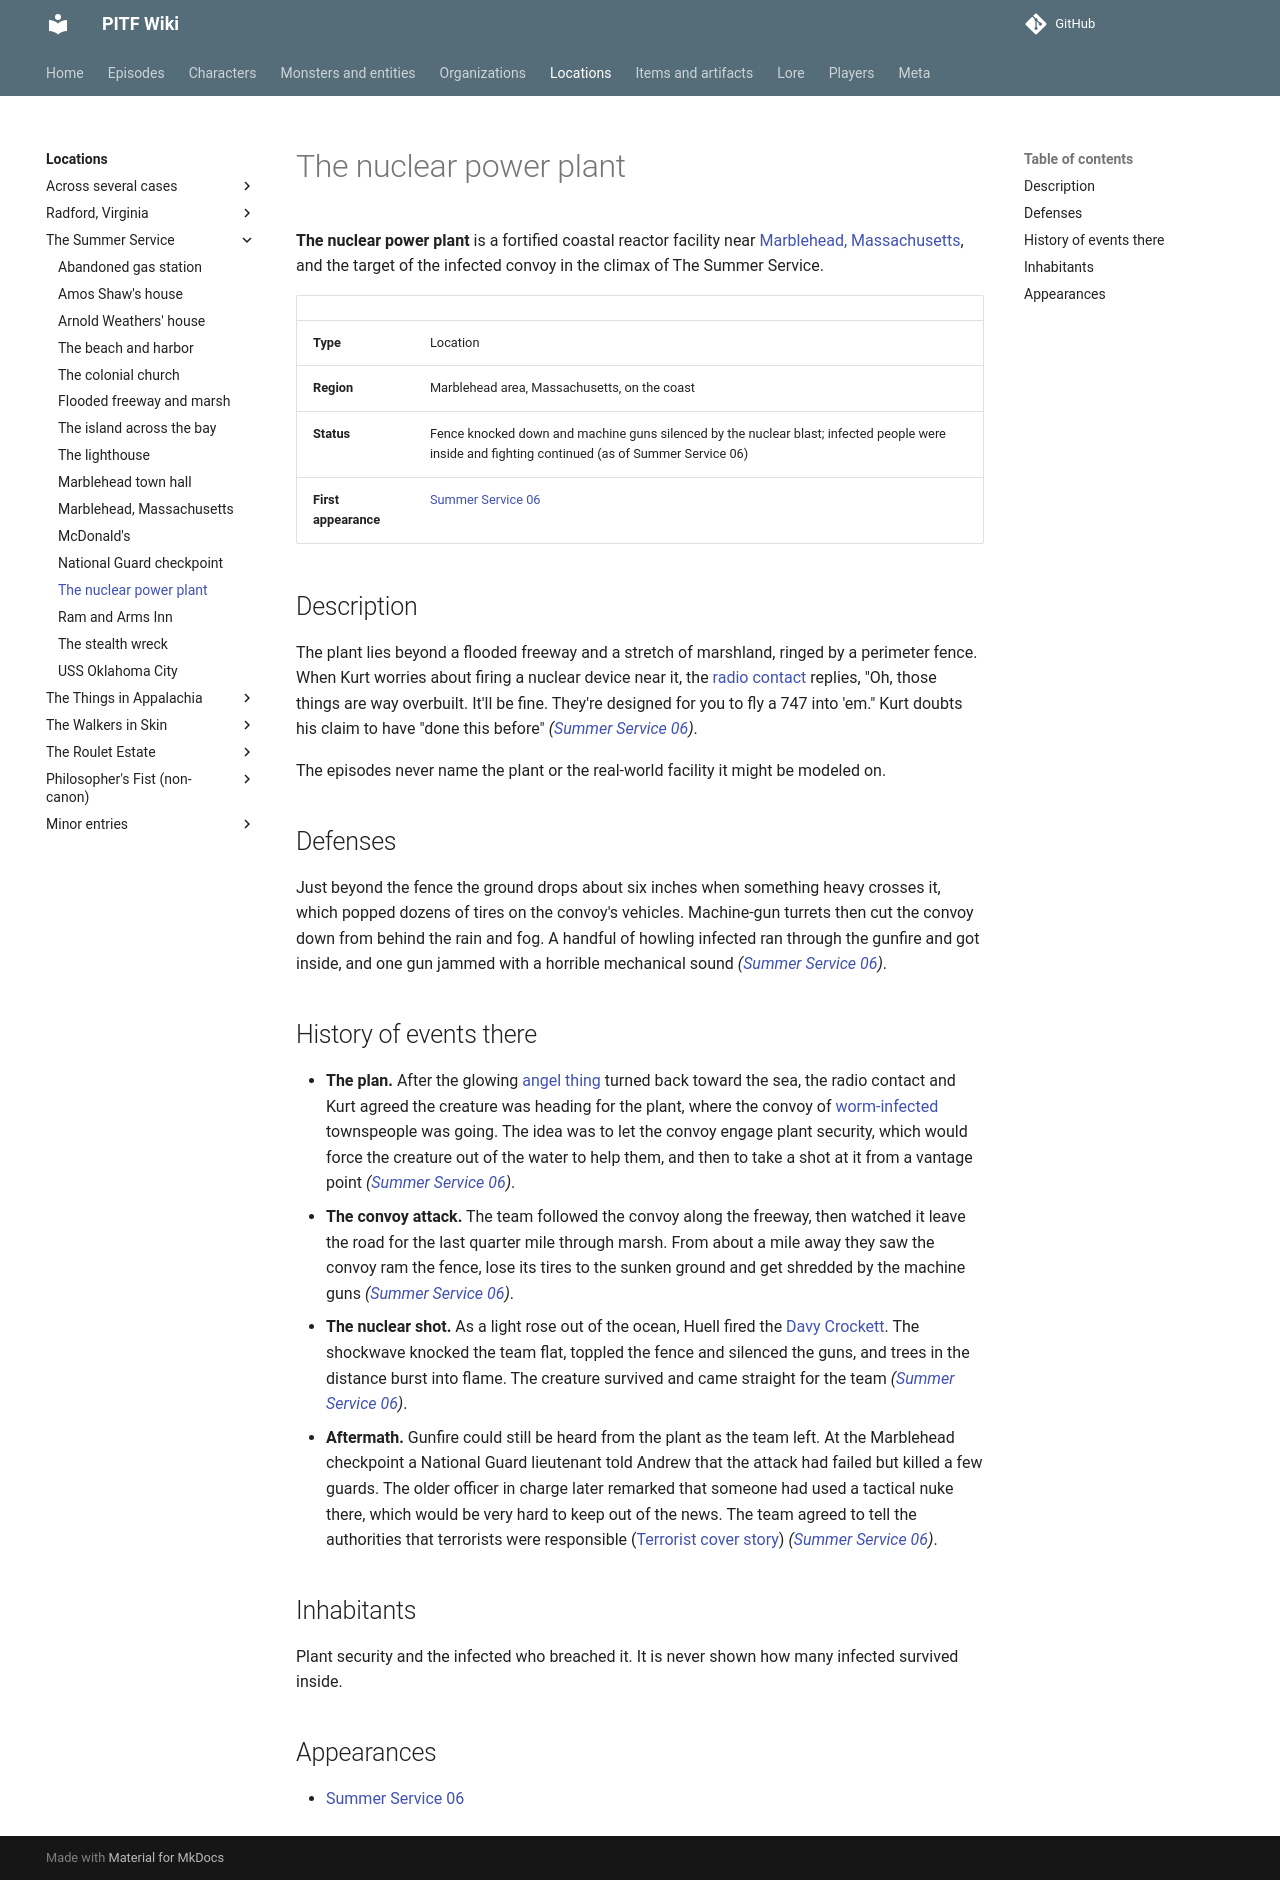

repository: AndreTInfante/pitf-wiki · page: locations/nuclear-power-plant/index.html · generator: mkdocs

# The nuclear power plant

**The nuclear power plant** is a fortified coastal reactor facility near [Marblehead, Massachusetts](marblehead.md), and the target of the infected convoy in the climax of The Summer Service.

| | |
|---|---|
| **Type** | Location |
| **Region** | Marblehead area, Massachusetts, on the coast |
| **Status** | Fence knocked down and machine guns silenced by the nuclear blast; infected people were inside and fighting continued (as of Summer Service 06) |
| **First appearance** | [Summer Service 06](../episodes/summer-service/06.md) |

## Description

The plant lies beyond a flooded freeway and a stretch of marshland, ringed by a perimeter fence. When Kurt worries about firing a nuclear device near it, the [radio contact](../characters/radio-contact.md) replies, "Oh, those things are way overbuilt. It'll be fine. They're designed for you to fly a 747 into 'em." Kurt doubts his claim to have "done this before" *([Summer Service 06](../episodes/summer-service/06.md))*.

The episodes never name the plant or the real-world facility it might be modeled on.

## Defenses

Just beyond the fence the ground drops about six inches when something heavy crosses it, which popped dozens of tires on the convoy's vehicles. Machine-gun turrets then cut the convoy down from behind the rain and fog. A handful of howling infected ran through the gunfire and got inside, and one gun jammed with a horrible mechanical sound *([Summer Service 06](../episodes/summer-service/06.md))*.

## History of events there

- **The plan.** After the glowing [angel thing](../monsters/angel-thing.md) turned back toward the sea, the radio contact and Kurt agreed the creature was heading for the plant, where the convoy of [worm-infected](../monsters/worm-bags.md) townspeople was going. The idea was to let the convoy engage plant security, which would force the creature out of the water to help them, and then to take a shot at it from a vantage point *([Summer Service 06](../episodes/summer-service/06.md))*.
- **The convoy attack.** The team followed the convoy along the freeway, then watched it leave the road for the last quarter mile through marsh. From about a mile away they saw the convoy ram the fence, lose its tires to the sunken ground and get shredded by the machine guns *([Summer Service 06](../episodes/summer-service/06.md))*.
- **The nuclear shot.** As a light rose out of the ocean, Huell fired the [Davy Crockett](../items/davy-crockett.md). The shockwave knocked the team flat, toppled the fence and silenced the guns, and trees in the distance burst into flame. The creature survived and came straight for the team *([Summer Service 06](../episodes/summer-service/06.md))*.
- **Aftermath.** Gunfire could still be heard from the plant as the team left. At the Marblehead checkpoint a National Guard lieutenant told Andrew that the attack had failed but killed a few guards. The older officer in charge later remarked that someone had used a tactical nuke there, which would be very hard to keep out of the news. The team agreed to tell the authorities that terrorists were responsible ([Terrorist cover story](../lore/terrorist-cover-story.md)) *([Summer Service 06](../episodes/summer-service/06.md))*.

## Inhabitants

Plant security and the infected who breached it. It is never shown how many infected survived inside.

## Appearances

- [Summer Service 06](../episodes/summer-service/06.md)
